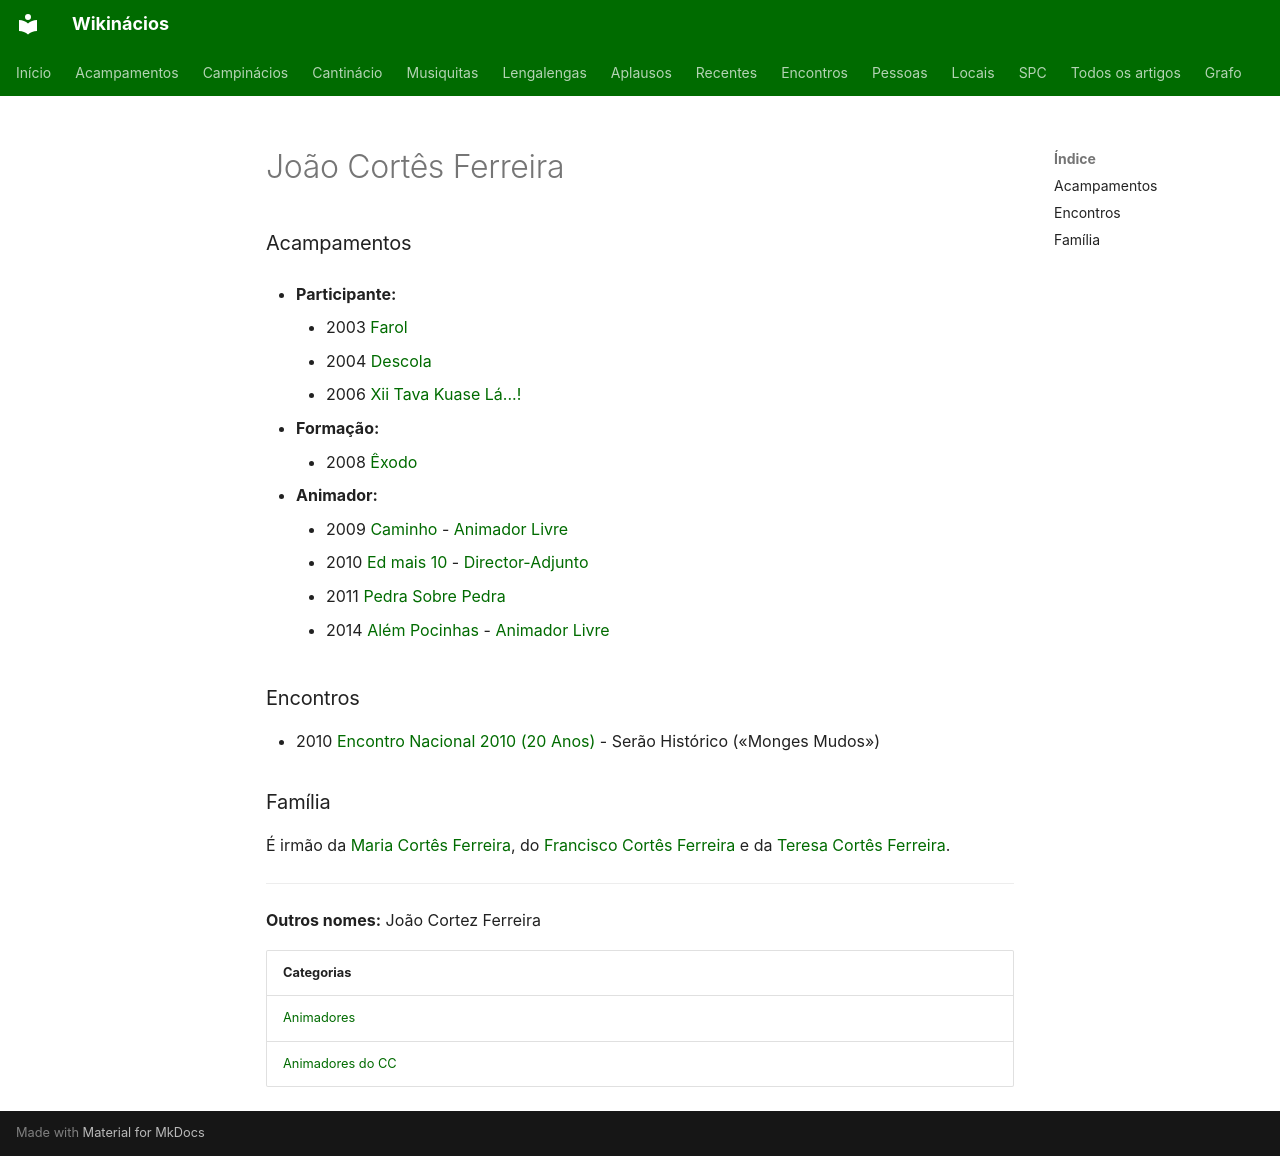

repository: neteinstein/Campinacios · page: Pessoas/J/João Cortês Ferreira.html · generator: mkdocs

# João Cortês Ferreira

### Acampamentos

- **Participante:**
    - 2003 [Farol](../../Acampamentos/2003/Farol.md)
    - 2004 [Descola](../../Acampamentos/2004/Descola.md)
    - 2006 [Xii Tava Kuase Lá...!](../../Acampamentos/2006/Xii%20Tava%20Kuase%20L%C3%A1...%21.md)

- **Formação:**
    - 2008 [Êxodo](../../Acampamentos/2008/%C3%8Axodo.md)

- **Animador:**
    - 2009 [Caminho](../../Acampamentos/2009/Caminho.md) - [Animador Livre](../../Cargos/Animador%20Livre.md)
    - 2010 [Ed mais 10](../../Acampamentos/2010/Ed%20mais%2010.md) - [Director-Adjunto](../../Cargos/Director-Adjunto.md)
    - 2011 [Pedra Sobre Pedra](../../Acampamentos/2011/Pedra%20Sobre%20Pedra.md)
    - 2014 [Além Pocinhas](../../Acampamentos/2014/Al%C3%A9m%20Pocinhas.md) - [Animador Livre](../../Cargos/Animador%20Livre.md)

### Encontros

- 2010 [Encontro Nacional 2010 (20 Anos)](../../Encontros/Encontro%20Nacional%202010%20%2820%20Anos%29.md) - Serão Histórico («Monges Mudos»)

### Família

É irmão da [Maria Cortês Ferreira](../M/Maria%20Cort%C3%AAs%20Ferreira.md), do [Francisco Cortês Ferreira](../F/Francisco%20Cort%C3%AAs%20Ferreira.md) e da [Teresa Cortês Ferreira](../T/Teresa%20Cort%C3%AAs%20Ferreira.md).

---

**Outros nomes:** João Cortez Ferreira

| Categorias |
| --- |
| [Animadores](../../Categorias/Animadores.md) |
| [Animadores do CC](../../Categorias/Animadores%20do%20CC.md) |
